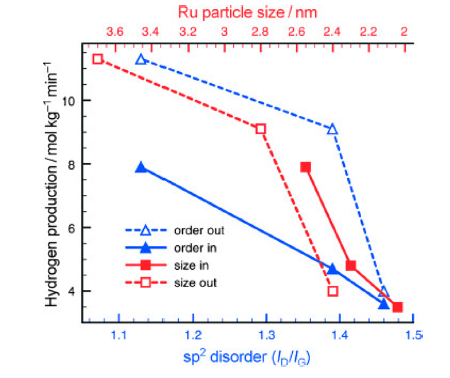

The data file committed next to this chart (first rows):
order_in, , order_out, , size_in, , size_out, 
X, Y, X, Y, X, Y, X, Y
1.087, 7.973, 1.087, 11.46, 1.336, 7.993, 1.024, 11.48
1.378, 4.711, 1.378, 9.181, 1.405, 4.852, 1.269, 9.242
1.455, 3.564, 1.456, 3.987, 1.476, 3.503, 1.379, 4.007
